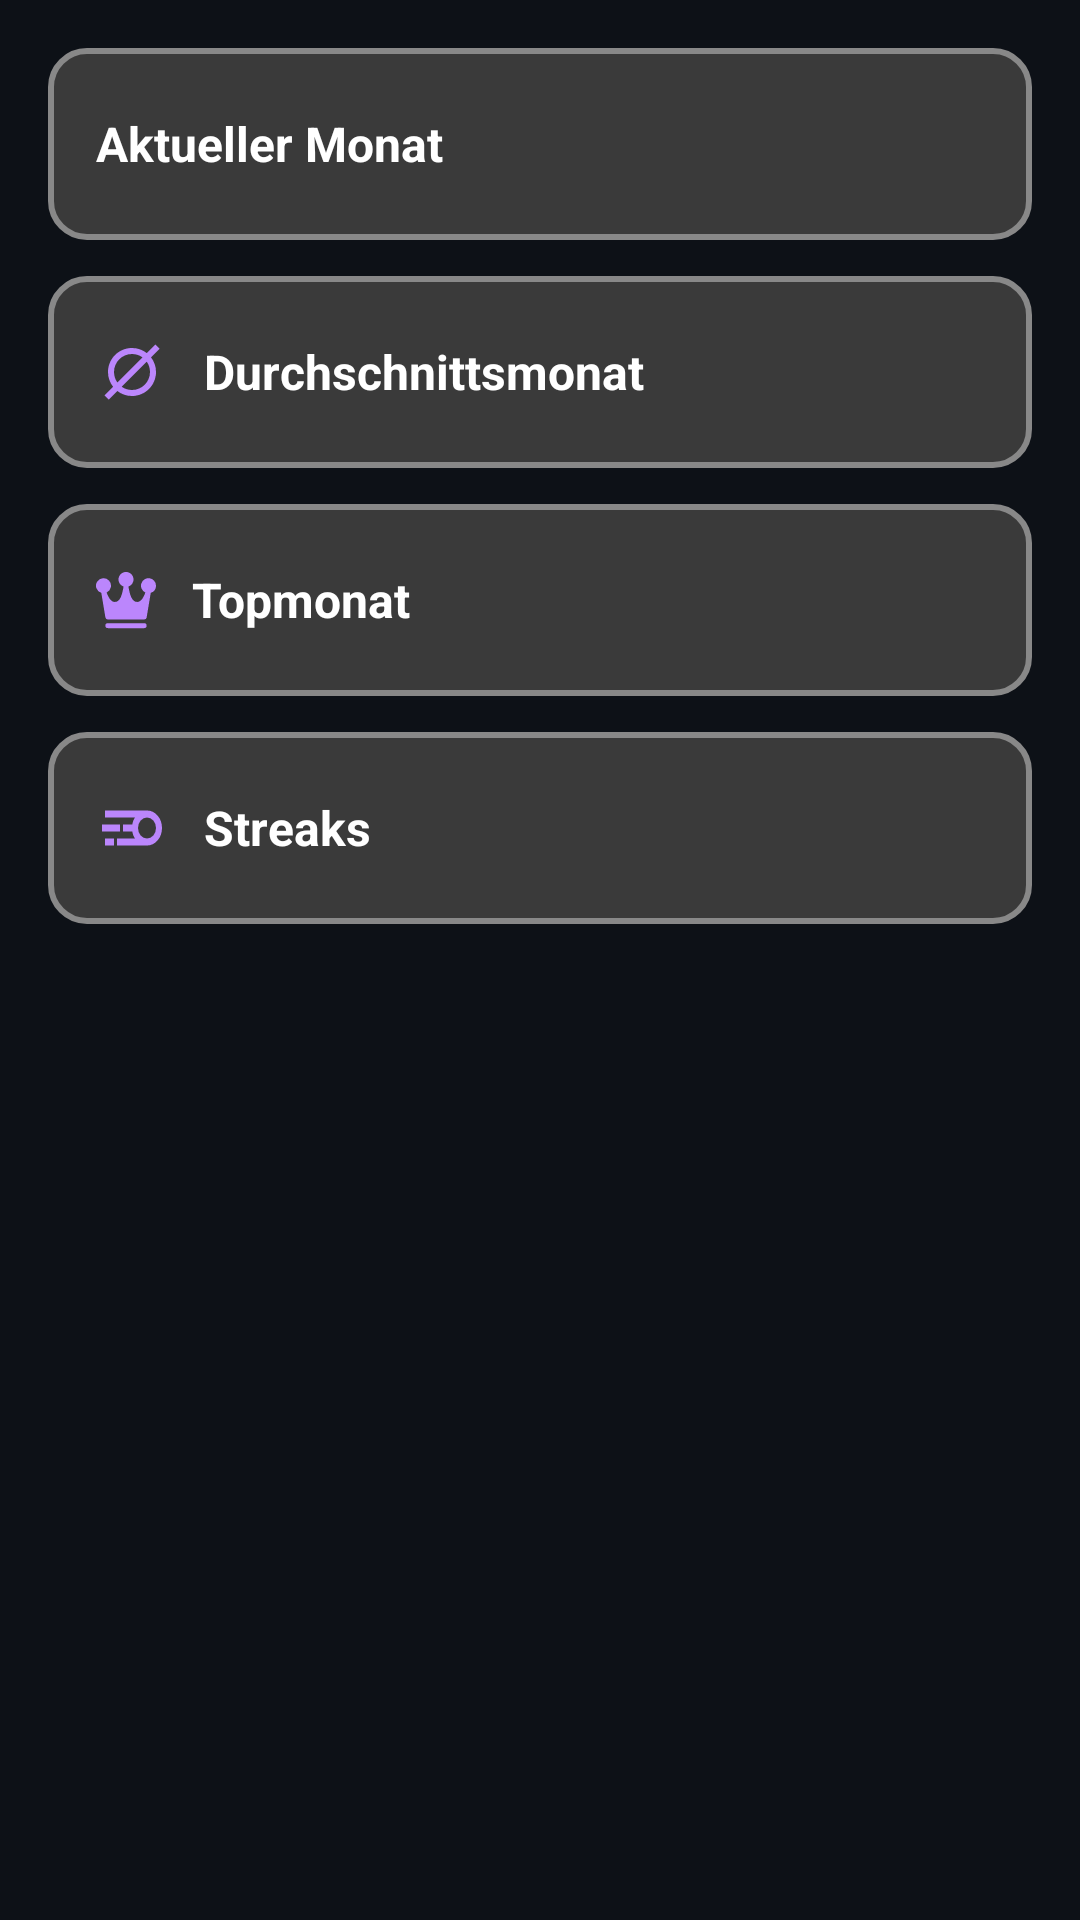

This screen was rendered from an Android layout file. Write that file and the resources it references.
<!-- AndroidManifest.xml: application theme Theme.TrackThat -->
<!-- res/layout/fragment_stats.xml -->
<?xml version="1.0" encoding="utf-8"?>
<LinearLayout xmlns:android="http://schemas.android.com/apk/res/android"
    android:layout_width="match_parent"
    android:layout_height="match_parent"
    android:orientation="vertical"
    android:background="#0D1117"
    android:padding="16dp">

    <TextView
        android:id="@+id/cardCurrentMonth"
        android:layout_width="match_parent"
        android:layout_height="64dp"
        android:layout_marginBottom="12dp"
        android:background="@drawable/habit_table_bg"
        android:gravity="center_vertical"
        android:paddingStart="16dp"
        android:text="Aktueller Monat"
        android:textColor="#FFFFFF"
        android:textSize="16sp"
        android:textStyle="bold"
        android:drawableStart="@drawable/ic_calendar"
        android:drawablePadding="12dp"
        android:drawableTint="#BB86FC"/>

    <TextView
        android:id="@+id/cardAverage"
        android:layout_width="match_parent"
        android:layout_height="64dp"
        android:layout_marginBottom="12dp"
        android:background="@drawable/habit_table_bg"
        android:gravity="center_vertical"
        android:paddingStart="16dp"
        android:text="Durchschnittsmonat"
        android:textColor="#FFFFFF"
        android:textSize="16sp"
        android:textStyle="bold"
        android:drawableStart="@drawable/ic_average"
        android:drawablePadding="12dp"
        android:drawableTint="#BB86FC"/>/>

    <TextView
        android:id="@+id/cardTopMonth"
        android:layout_width="match_parent"
        android:layout_height="64dp"
        android:layout_marginBottom="12dp"
        android:background="@drawable/habit_table_bg"
        android:gravity="center_vertical"
        android:paddingStart="16dp"
        android:text="Topmonat"
        android:textColor="#FFFFFF"
        android:textSize="16sp"
        android:textStyle="bold"
        android:drawableStart="@drawable/ic_topmonth"
        android:drawablePadding="12dp"
        android:drawableTint="#BB86FC"/>/>

    <TextView
        android:id="@+id/cardStreaks"
        android:layout_width="match_parent"
        android:layout_height="64dp"
        android:background="@drawable/habit_table_bg"
        android:gravity="center_vertical"
        android:paddingStart="16dp"
        android:text="Streaks"
        android:textColor="#FFFFFF"
        android:textSize="16sp"
        android:textStyle="bold"
        android:drawableStart="@drawable/ic_streak"
        android:drawablePadding="12dp"
        android:drawableTint="#BB86FC"/>/>

</LinearLayout>
<!-- resources referenced by this layout -->
<resources>
  <!-- drawable habit_table_bg (drawable) -->
  <?xml version="1.0" encoding="utf-8"?>
  <shape xmlns:android="http://schemas.android.com/apk/res/android">
      <solid android:color="#3A3A3A"/>
      <stroke android:width="2dp" android:color="#888888"/>/>
      <corners android:radius="12dp"/>
  </shape>
  <!-- drawable ic_average (drawable) -->
  <vector xmlns:android="http://schemas.android.com/apk/res/android"
      android:width="24dp"
      android:height="24dp"
      android:viewportWidth="512"
      android:viewportHeight="512">
    <path
        android:pathData="M422.54,60.49L452.71,90.66L391.35,152.02C413.5,180.81 426.67,216.87 426.67,256C426.67,350.26 350.26,426.67 256,426.67C216.87,426.67 180.81,413.5 152.02,391.35L90.67,452.7L60.5,422.53L121.7,361.33C98.92,332.32 85.33,295.75 85.33,256C85.33,161.74 161.74,85.33 256,85.33C295.75,85.33 332.32,98.92 361.32,121.7L422.54,60.49ZM360.83,182.53L182.53,360.83C203.33,375.43 228.66,384 256,384C326.69,384 384,326.69 384,256C384,228.66 375.43,203.33 360.83,182.53ZM256,128C185.31,128 128,185.31 128,256C128,283.95 136.96,309.81 152.16,330.86L330.86,152.16C309.81,136.96 283.95,128 256,128Z"
        android:strokeWidth="1"
        android:fillColor="#000000"
        android:fillType="evenOdd"
        android:strokeColor="#00000000"/>
  </vector>
  <!-- drawable ic_streak (drawable) -->
  <vector xmlns:android="http://schemas.android.com/apk/res/android"
      android:width="24dp"
      android:height="28dp"
      android:viewportWidth="960"
      android:viewportHeight="960">
    <path
        android:pathData="M280,680v-80h240q-14,-17 -22.5,-37T484,520L360,520v-80h124q5,-23 13.5,-43t22.5,-37L120,360v-80h560q83,0 141.5,58.5T880,480q0,83 -58.5,141.5T680,680L280,680ZM680,600q50,0 85,-35t35,-85q0,-50 -35,-85t-85,-35q-50,0 -85,35t-35,85q0,50 35,85t85,35ZM80,520v-80h240v80L80,520ZM120,680v-80h120v80L120,680Z"
        android:fillColor="#000000"/>
  </vector>
  <!-- drawable ic_topmonth (drawable) -->
  <vector xmlns:android="http://schemas.android.com/apk/res/android"
      android:width="20dp"
      android:height="20dp"
      android:viewportWidth="24"
      android:viewportHeight="24">
    <path
        android:pathData="M24,6.25A3,3 0,1 0,19.74 9c-0.47,1.38 -1.53,3.79 -3.24,3.79 -2.3,0 -3,-3.14 -3.53,-6.17a3,3 0,1 0,-1.94 0c-0.56,3.09 -1.24,6.17 -3.53,6.17 -1.71,0 -2.77,-2.41 -3.24,-3.79a3,3 0,1 0,-2.13 0.15l1.63,9.8a1,1 0,0 0,1 0.84h14.5a1,1 0,0 0,1 -0.84l1.63,-9.8A3,3 0,0 0,24 6.25Z"
        android:strokeWidth="1"
        android:fillColor="#000000"/>
    <path
        android:pathData="M19.25,21.25H4.75a1,1 0,0 0,0 2h14.5a1,1 0,0 0,0 -2Z"
        android:strokeWidth="1"
        android:fillColor="#000000"/>
  </vector>
  <style name="Theme.TrackThat" parent="Base.Theme.TrackThat" />
  <style name="Base.Theme.TrackThat" parent="Theme.Material3.DayNight.NoActionBar">
          <item name="colorPrimary">#BB86FC</item>
          <item name="colorPrimaryVariant">#3700B3</item>
          <item name="colorOnPrimary">#000000</item>
          <item name="colorSecondary">#03DAC6</item>
          <item name="colorSurface">#0D1117</item>
          <item name="android:windowBackground">#0D1117</item>
          <item name="android:colorBackground">#0D1117</item>
          <item name="android:textColorPrimary">#FFFFFF</item>
          <item name="android:textColorSecondary">#AAAAAA</item>
          <item name="android:statusBarColor">@android:color/transparent</item>
          <item name="android:windowLightStatusBar" tools:targetApi="m">false</item>
      </style>
</resources>
